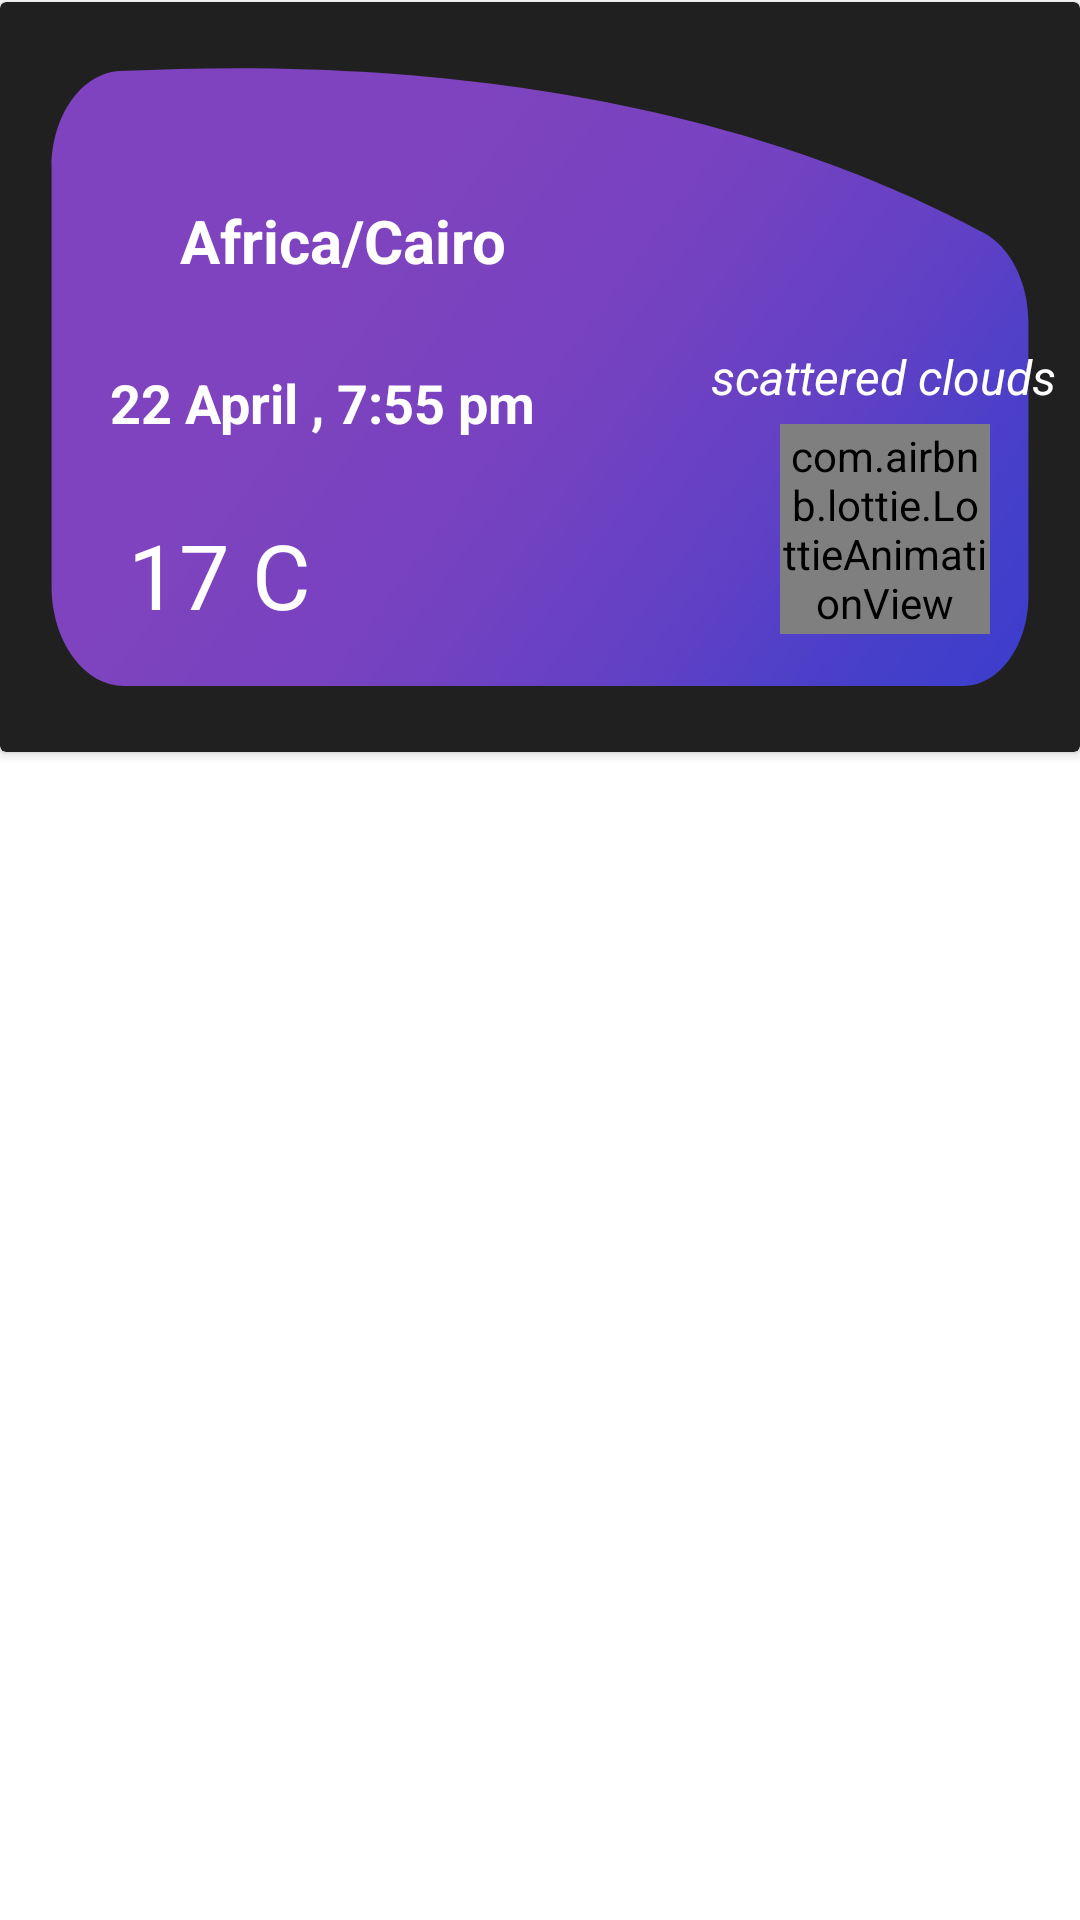

Android layout source for this screen:
<!-- AndroidManifest.xml: application theme Theme.EasyWeathy -->
<!-- res/layout/favourite_card.xml -->
<?xml version="1.0" encoding="utf-8"?>
<androidx.constraintlayout.widget.ConstraintLayout xmlns:android="http://schemas.android.com/apk/res/android"
    xmlns:app="http://schemas.android.com/apk/res-auto"
    xmlns:tools="http://schemas.android.com/tools"
    android:id="@+id/fav_card"
    android:layout_width="match_parent"
    android:layout_height="wrap_content">


    <androidx.cardview.widget.CardView
        android:id="@+id/favourite_card_view"
        android:layout_width="match_parent"
        android:layout_height="250dp"
        app:cardBackgroundColor="@color/background"
        app:layout_constraintBottom_toBottomOf="parent"
        app:layout_constraintEnd_toEndOf="parent"
        app:layout_constraintHorizontal_bias="0.0"
        app:layout_constraintStart_toStartOf="parent"
        app:layout_constraintTop_toTopOf="parent"
        app:layout_constraintVertical_bias="0.002">

        <androidx.constraintlayout.widget.ConstraintLayout
            android:layout_width="match_parent"
            android:layout_height="match_parent"
            android:background="@drawable/shape_4">

            <TextView
                android:id="@+id/tv_country_fav"
                android:layout_width="0dp"
                android:layout_height="wrap_content"
                android:layout_marginStart="60dp"
                android:layout_marginTop="30dp"
                android:layout_marginEnd="32dp"
                android:text="Africa/Cairo"
                android:textColor="@color/white"
                android:textSize="20sp"
                android:textStyle="bold"
                app:layout_constraintBottom_toBottomOf="parent"
                app:layout_constraintEnd_toStartOf="@+id/img_fav"
                app:layout_constraintHorizontal_bias="1.0"
                app:layout_constraintStart_toStartOf="parent"
                app:layout_constraintTop_toTopOf="parent"
                app:layout_constraintVertical_bias="0.186" />

            <TextView
                android:id="@+id/tv_fav_day"
                android:layout_width="wrap_content"
                android:layout_height="wrap_content"
                android:layout_marginStart="24dp"
                android:layout_marginTop="8dp"
                android:text="22 April , 7:55 pm"
                android:textColor="@color/white"
                android:textSize="18sp"
                android:textStyle="bold"
                app:layout_constraintBottom_toBottomOf="parent"
                app:layout_constraintEnd_toEndOf="parent"
                app:layout_constraintHorizontal_bias="0.065"
                app:layout_constraintStart_toStartOf="parent"
                app:layout_constraintTop_toBottomOf="@+id/tv_country_fav"
                app:layout_constraintVertical_bias="0.164" />

            <TextView
                android:id="@+id/tv_fav_degree"
                android:layout_width="wrap_content"
                android:layout_height="wrap_content"
                android:layout_marginStart="16dp"
                android:layout_marginTop="32dp"
                android:text="17 C"
                android:textColor="@color/white"
                android:textSize="30sp"
                app:layout_constraintBottom_toBottomOf="parent"
                app:layout_constraintEnd_toEndOf="parent"
                app:layout_constraintHorizontal_bias="0.094"
                app:layout_constraintStart_toStartOf="parent"
                app:layout_constraintTop_toTopOf="parent"
                app:layout_constraintVertical_bias="0.781" />

            <TextView
                android:id="@+id/tv_fav_status"
                android:layout_width="wrap_content"
                android:layout_height="wrap_content"
                android:layout_marginStart="50dp"
                android:text="scattered clouds"
                android:textColor="@color/white"
                android:textSize="16sp"
                android:textStyle="italic"
                app:layout_constraintBottom_toTopOf="@+id/delete_lottie"
                app:layout_constraintEnd_toEndOf="parent"
                app:layout_constraintStart_toEndOf="@+id/tv_fav_day"
                app:layout_constraintTop_toBottomOf="@+id/img_fav" />

            <ImageView
                android:id="@+id/img_fav"
                android:layout_width="80dp"
                android:layout_height="80dp"
                app:layout_constraintBottom_toBottomOf="parent"
                app:layout_constraintEnd_toEndOf="parent"
                app:layout_constraintHorizontal_bias="0.888"
                app:layout_constraintStart_toStartOf="parent"
                app:layout_constraintTop_toTopOf="parent"
                app:layout_constraintVertical_bias="0.17"
                tools:srcCompat="@tools:sample/avatars" />

            <com.airbnb.lottie.LottieAnimationView
                android:id="@+id/delete_lottie"
                android:layout_width="70dp"
                android:layout_height="70dp"
                android:layout_marginBottom="8dp"
                app:layout_constraintBottom_toBottomOf="parent"
                app:layout_constraintEnd_toEndOf="parent"
                app:layout_constraintHorizontal_bias="0.897"
                app:layout_constraintStart_toStartOf="parent"
                app:layout_constraintTop_toBottomOf="@+id/img_fav"
                app:lottie_autoPlay="true"

                app:lottie_rawRes="@raw/delete_2" />

        </androidx.constraintlayout.widget.ConstraintLayout>
    </androidx.cardview.widget.CardView>

</androidx.constraintlayout.widget.ConstraintLayout>
<!-- resources referenced by this layout -->
<resources>
  <color name="background">#202020</color>
  <color name="white">#FFFFFFFF</color>
  <!-- drawable shape_4 (drawable) -->
  <vector xmlns:android="http://schemas.android.com/apk/res/android"
      xmlns:aapt="http://schemas.android.com/aapt"
      android:width="1120dp"
      android:height="570dp"
      android:viewportWidth="1120"
      android:viewportHeight="570">
    <path
        android:pathData="M1066.5,451.6V243.4c0,-30.1 -18.4,-57.1 -46.3,-68.1C892.9,125.3 608.3,34.9 124.3,52.5C84.8,53.9 53.5,86.3 53.5,125.8v318.4c0,41.7 33.8,75.6 75.6,75.6h869.3C1036,519.8 1066.5,489.3 1066.5,451.6z">
      <aapt:attr name="android:fillColor">
        <gradient 
            android:startX="182.3"
            android:startY="-33.4"
            android:endX="881"
            android:endY="665.3"
            android:type="linear">
          <item android:offset="0.3" android:color="#FF7F43BF"/>
          <item android:offset="0.5" android:color="#FF7842C0"/>
          <item android:offset="0.7" android:color="#FF6541C4"/>
          <item android:offset="0.9" android:color="#FF463FCA"/>
          <item android:offset="1" android:color="#FF3E3ECC"/>
        </gradient>
      </aapt:attr>
    </path>
  </vector>
  <style name="Theme.EasyWeathy" parent="Theme.MaterialComponents.DayNight.DarkActionBar">
          
          <item name="colorPrimary">@color/purple_500</item>
          <item name="colorPrimaryVariant">@color/purple_700</item>
          <item name="colorOnPrimary">@color/white</item>
          
          <item name="colorSecondary">#7f43bf</item>
          <item name="colorSecondaryVariant">@color/teal_700</item>
          <item name="colorOnSecondary">@color/black</item>
          
          <item name="android:statusBarColor">?attr/colorPrimaryVariant</item>
          
      </style>
  <color name="purple_500">#FF6200EE</color>
  <color name="purple_700">#FF3700B3</color>
  <color name="teal_700">#FF018786</color>
  <color name="black">#FF000000</color>
</resources>
